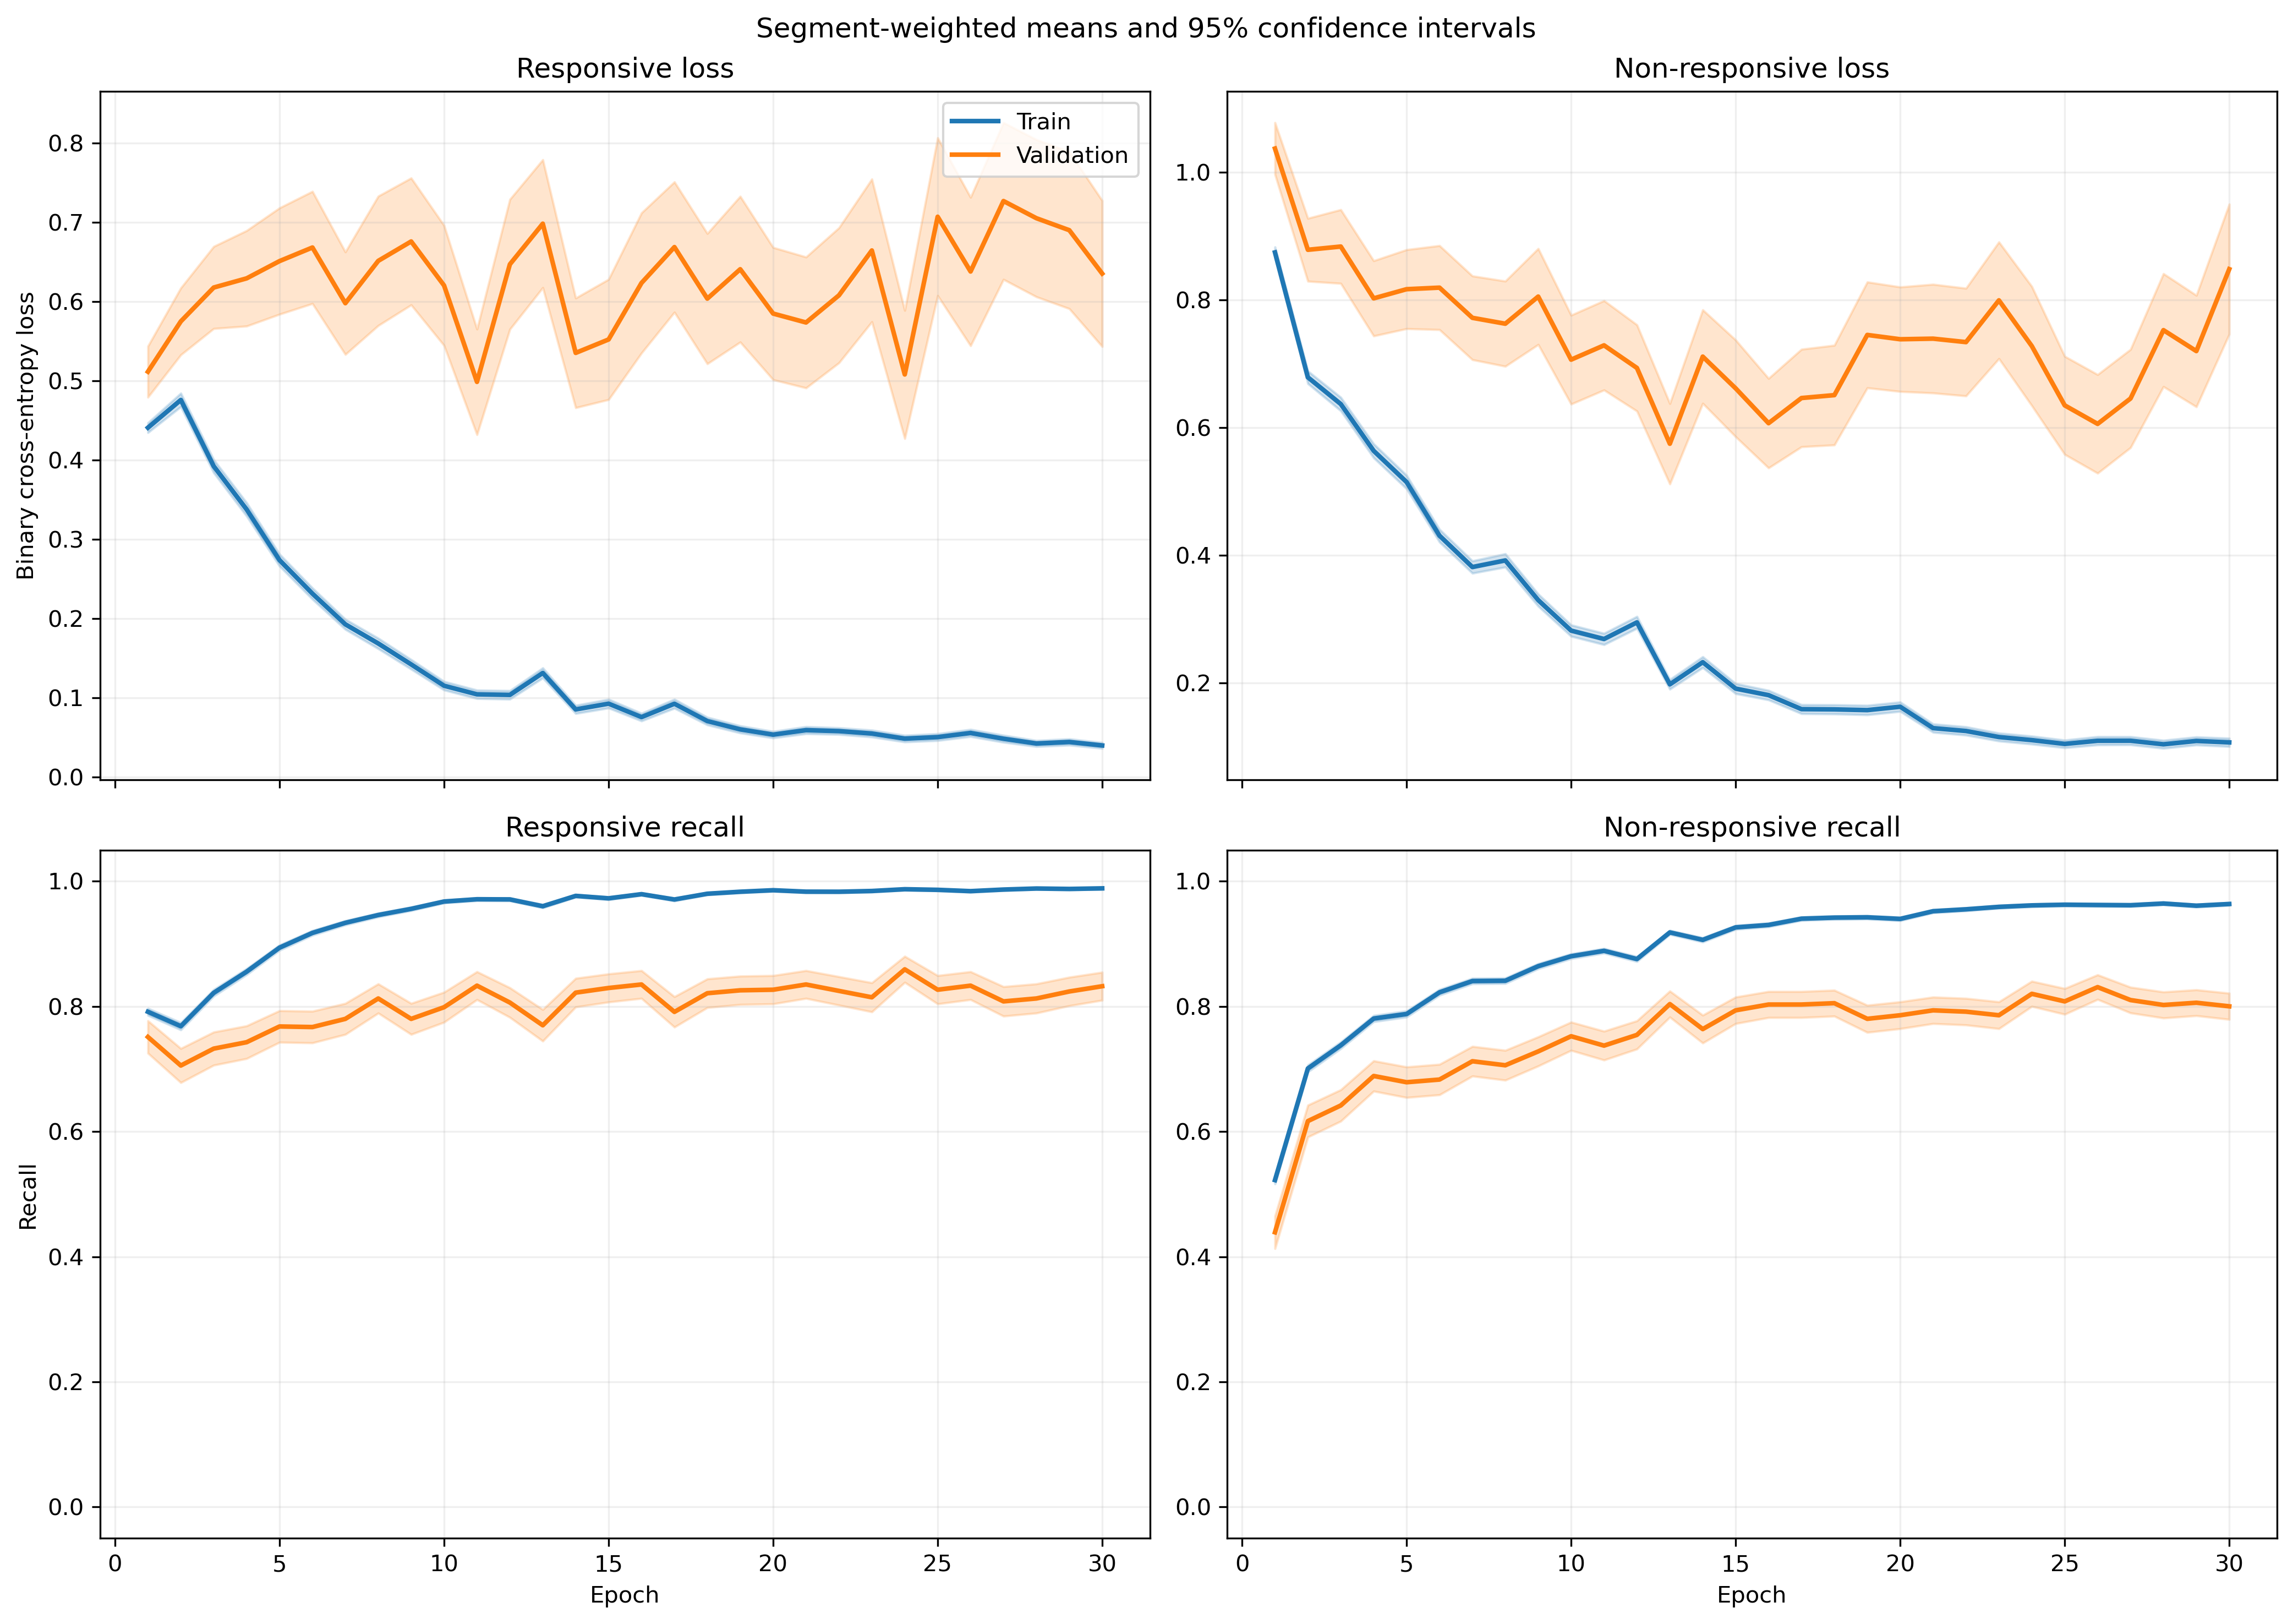

The table this chart was drawn from, first rows:
fold, epoch, split, r_loss, r_loss_count, r_loss_sum, r_loss_sum_sq, r_recall, r_recall_count, r_recall_sum, r_recall_sum_sq, nr_loss, nr_loss_count, nr_loss_sum, nr_loss_sum_sq, nr_recall, nr_recall_count, nr_recall_sum, nr_recall_sum_sq
1, 1, train, 0.4652, 1063, 494.5, 468.5, 0.7846, 1063, 834.0, 834.0, 0.8276, 1401, 1159, 1617, 0.546, 1401, 765.0, 765.0
1, 1, validation, 0.1269, 10, 1.269, 0.1961, 1.0, 10, 10.0, 10.0, , 0, 0.0, 0.0, , 0, 0.0, 0.0
1, 2, train, 0.5365, 1063, 570.3, 837.1, 0.7582, 1063, 806.0, 806.0, 0.568, 1401, 795.7, 1325, 0.7488, 1401, 1049, 1049
1, 2, validation, 0.08233, 10, 0.8233, 0.09045, 1.0, 10, 10.0, 10.0, , 0, 0.0, 0.0, , 0, 0.0, 0.0
1, 3, train, 0.3498, 1063, 371.8, 467.3, 0.8438, 1063, 897.0, 897.0, 0.6316, 1401, 884.8, 1713, 0.7609, 1401, 1066, 1066
1, 3, validation, 0.05363, 10, 0.5363, 0.0476, 1.0, 10, 10.0, 10.0, , 0, 0.0, 0.0, , 0, 0.0, 0.0
1, 4, train, 0.2911, 1063, 309.4, 406.6, 0.8664, 1063, 921.0, 921.0, 0.5447, 1401, 763.2, 1709, 0.8123, 1401, 1138, 1138
1, 4, validation, 0.06796, 10, 0.6796, 0.09, 1.0, 10, 10.0, 10.0, , 0, 0.0, 0.0, , 0, 0.0, 0.0
1, 5, train, 0.2323, 1063, 246.9, 184.3, 0.92, 1063, 978.0, 978.0, 0.5381, 1401, 753.8, 1164, 0.7652, 1401, 1072, 1072
1, 5, validation, 0.05843, 10, 0.5843, 0.05732, 1.0, 10, 10.0, 10.0, , 0, 0.0, 0.0, , 0, 0.0, 0.0
1, 6, train, 0.3112, 1063, 330.8, 572.6, 0.8899, 1063, 946.0, 946.0, 0.2849, 1401, 399.1, 789.3, 0.8908, 1401, 1248, 1248
1, 6, validation, 0.1742, 10, 1.742, 0.7345, 1.0, 10, 10.0, 10.0, , 0, 0.0, 0.0, , 0, 0.0, 0.0
1, 7, train, 0.1565, 1063, 166.4, 176.5, 0.9454, 1063, 1005, 1005, 0.3234, 1401, 453, 907, 0.8694, 1401, 1218, 1218
1, 7, validation, 0.0313, 10, 0.313, 0.01883, 1.0, 10, 10.0, 10.0, , 0, 0.0, 0.0, , 0, 0.0, 0.0
1, 8, train, 0.1647, 1063, 175.1, 210.3, 0.9341, 1063, 993.0, 993.0, 0.3873, 1401, 542.6, 1252, 0.8494, 1401, 1190, 1190
1, 8, validation, 0.095, 10, 0.95, 0.663, 0.9, 10, 9.0, 9.0, , 0, 0.0, 0.0, , 0, 0.0, 0.0
1, 9, train, 0.1297, 1063, 137.9, 115.4, 0.9652, 1063, 1026, 1026, 0.3565, 1401, 499.4, 929.2, 0.8551, 1401, 1198, 1198
1, 9, validation, 0.05377, 10, 0.5377, 0.0806, 1.0, 10, 10.0, 10.0, , 0, 0.0, 0.0, , 0, 0.0, 0.0
1, 10, train, 0.1063, 1063, 113, 139.1, 0.969, 1063, 1030, 1030, 0.3288, 1401, 460.6, 923, 0.8544, 1401, 1197, 1197
1, 10, validation, 0.01659, 10, 0.1659, 0.005126, 1.0, 10, 10.0, 10.0, , 0, 0.0, 0.0, , 0, 0.0, 0.0
1, 11, train, 0.06337, 1063, 67.37, 92.17, 0.9821, 1063, 1044, 1044, 0.3052, 1401, 427.5, 1062, 0.8722, 1401, 1222, 1222
1, 11, validation, 0.01302, 10, 0.1302, 0.007832, 1.0, 10, 10.0, 10.0, , 0, 0.0, 0.0, , 0, 0.0, 0.0
1, 12, train, 0.07164, 1063, 76.16, 70.57, 0.9868, 1063, 1049, 1049, 0.2595, 1401, 363.6, 742.3, 0.8887, 1401, 1245, 1245
1, 12, validation, 0.0199, 10, 0.199, 0.02003, 1.0, 10, 10.0, 10.0, , 0, 0.0, 0.0, , 0, 0.0, 0.0
1, 13, train, 0.08425, 1063, 89.56, 100.8, 0.9793, 1063, 1041, 1041, 0.1623, 1401, 227.4, 481.9, 0.93, 1401, 1303, 1303
1, 13, validation, 0.01865, 10, 0.1865, 0.01662, 1.0, 10, 10.0, 10.0, , 0, 0.0, 0.0, , 0, 0.0, 0.0
1, 14, train, 0.1446, 1063, 153.7, 332.7, 0.9483, 1063, 1008, 1008, 0.1673, 1401, 234.3, 615.9, 0.9272, 1401, 1299, 1299
1, 14, validation, 0.05497, 10, 0.5497, 0.2098, 1.0, 10, 10.0, 10.0, , 0, 0.0, 0.0, , 0, 0.0, 0.0
1, 15, train, 0.1522, 1063, 161.8, 374.2, 0.9492, 1063, 1009, 1009, 0.1575, 1401, 220.6, 528.9, 0.9365, 1401, 1312, 1312
1, 15, validation, 0.03693, 10, 0.3693, 0.09429, 1.0, 10, 10.0, 10.0, , 0, 0.0, 0.0, , 0, 0.0, 0.0
1, 16, train, 0.09157, 1063, 97.34, 150.9, 0.969, 1063, 1030, 1030, 0.1408, 1401, 197.2, 433.8, 0.9379, 1401, 1314, 1314
1, 16, validation, 0.0288, 10, 0.288, 0.04386, 1.0, 10, 10.0, 10.0, , 0, 0.0, 0.0, , 0, 0.0, 0.0
1, 17, train, 0.04581, 1063, 48.7, 105.8, 0.9906, 1063, 1053, 1053, 0.1611, 1401, 225.7, 547.5, 0.9336, 1401, 1308, 1308
1, 17, validation, 0.008566, 10, 0.08566, 0.003415, 1.0, 10, 10.0, 10.0, , 0, 0.0, 0.0, , 0, 0.0, 0.0
1, 18, train, 0.03836, 1063, 40.78, 57.31, 0.9915, 1063, 1054, 1054, 0.179, 1401, 250.8, 574.8, 0.9322, 1401, 1306, 1306
1, 18, validation, 0.01593, 10, 0.1593, 0.01289, 1.0, 10, 10.0, 10.0, , 0, 0.0, 0.0, , 0, 0.0, 0.0
1, 19, train, 0.04086, 1063, 43.43, 72.64, 0.9868, 1063, 1049, 1049, 0.3327, 1401, 466.2, 1731, 0.8994, 1401, 1260, 1260
1, 19, validation, 0.001839, 10, 0.01839, 0.0001298, 1.0, 10, 10.0, 10.0, , 0, 0.0, 0.0, , 0, 0.0, 0.0
1, 20, train, 0.06799, 1063, 72.27, 114.6, 0.9802, 1063, 1042, 1042, 0.1029, 1401, 144.2, 314.7, 0.9622, 1401, 1348, 1348
1, 20, validation, 0.08205, 10, 0.8205, 0.6063, 0.9, 10, 9.0, 9.0, , 0, 0.0, 0.0, , 0, 0.0, 0.0
1, 21, train, 0.08923, 1063, 94.85, 183.7, 0.969, 1063, 1030, 1030, 0.0891, 1401, 124.8, 265.9, 0.9672, 1401, 1355, 1355
1, 21, validation, 0.06301, 10, 0.6301, 0.2773, 1.0, 10, 10.0, 10.0, , 0, 0.0, 0.0, , 0, 0.0, 0.0
1, 22, train, 0.04342, 1063, 46.15, 82.1, 0.9906, 1063, 1053, 1053, 0.1228, 1401, 172, 408.2, 0.9572, 1401, 1341, 1341
1, 22, validation, 0.006719, 10, 0.06719, 0.001922, 1.0, 10, 10.0, 10.0, , 0, 0.0, 0.0, , 0, 0.0, 0.0
1, 23, train, 0.03362, 1063, 35.74, 91.92, 0.9925, 1063, 1055, 1055, 0.1342, 1401, 188, 554.1, 0.9529, 1401, 1335, 1335
1, 23, validation, 0.002299, 10, 0.02299, 0.0001205, 1.0, 10, 10.0, 10.0, , 0, 0.0, 0.0, , 0, 0.0, 0.0
1, 24, train, 0.08202, 1063, 87.19, 211.9, 0.9774, 1063, 1039, 1039, 0.1134, 1401, 158.9, 318.1, 0.9579, 1401, 1342, 1342
1, 24, validation, 0.01137, 10, 0.1137, 0.004231, 1.0, 10, 10.0, 10.0, , 0, 0.0, 0.0, , 0, 0.0, 0.0
1, 25, train, 0.08472, 1063, 90.05, 144, 0.9718, 1063, 1033, 1033, 0.06711, 1401, 94.02, 193.9, 0.98, 1401, 1373, 1373
1, 25, validation, 0.02673, 10, 0.2673, 0.06201, 1.0, 10, 10.0, 10.0, , 0, 0.0, 0.0, , 0, 0.0, 0.0
1, 26, train, 0.02835, 1063, 30.14, 39.37, 0.9944, 1063, 1057, 1057, 0.1195, 1401, 167.4, 433.6, 0.9565, 1401, 1340, 1340
1, 26, validation, 0.002626, 10, 0.02626, 0.000245, 1.0, 10, 10.0, 10.0, , 0, 0.0, 0.0, , 0, 0.0, 0.0
1, 27, train, 0.03128, 1063, 33.25, 55.9, 0.9906, 1063, 1053, 1053, 0.08094, 1401, 113.4, 314, 0.9707, 1401, 1360, 1360
1, 27, validation, 0.002404, 10, 0.02404, 0.0001273, 1.0, 10, 10.0, 10.0, , 0, 0.0, 0.0, , 0, 0.0, 0.0
1, 28, train, 0.01835, 1063, 19.51, 21.27, 0.9972, 1063, 1060, 1060, 0.09657, 1401, 135.3, 325.5, 0.9643, 1401, 1351, 1351
1, 28, validation, 0.004809, 10, 0.04809, 0.0008708, 1.0, 10, 10.0, 10.0, , 0, 0.0, 0.0, , 0, 0.0, 0.0
1, 29, train, 0.03914, 1063, 41.61, 33.01, 0.9878, 1063, 1050, 1050, 0.1895, 1401, 265.4, 646.6, 0.9293, 1401, 1302, 1302
1, 29, validation, 0.002645, 10, 0.02645, 0.0001249, 1.0, 10, 10.0, 10.0, , 0, 0.0, 0.0, , 0, 0.0, 0.0
1, 30, train, 0.02035, 1063, 21.63, 28.33, 0.9972, 1063, 1060, 1060, 0.07342, 1401, 102.9, 241.9, 0.9729, 1401, 1363, 1363
1, 30, validation, 0.003888, 10, 0.03888, 0.000354, 1.0, 10, 10.0, 10.0, , 0, 0.0, 0.0, , 0, 0.0, 0.0
... 1,140 more rows
